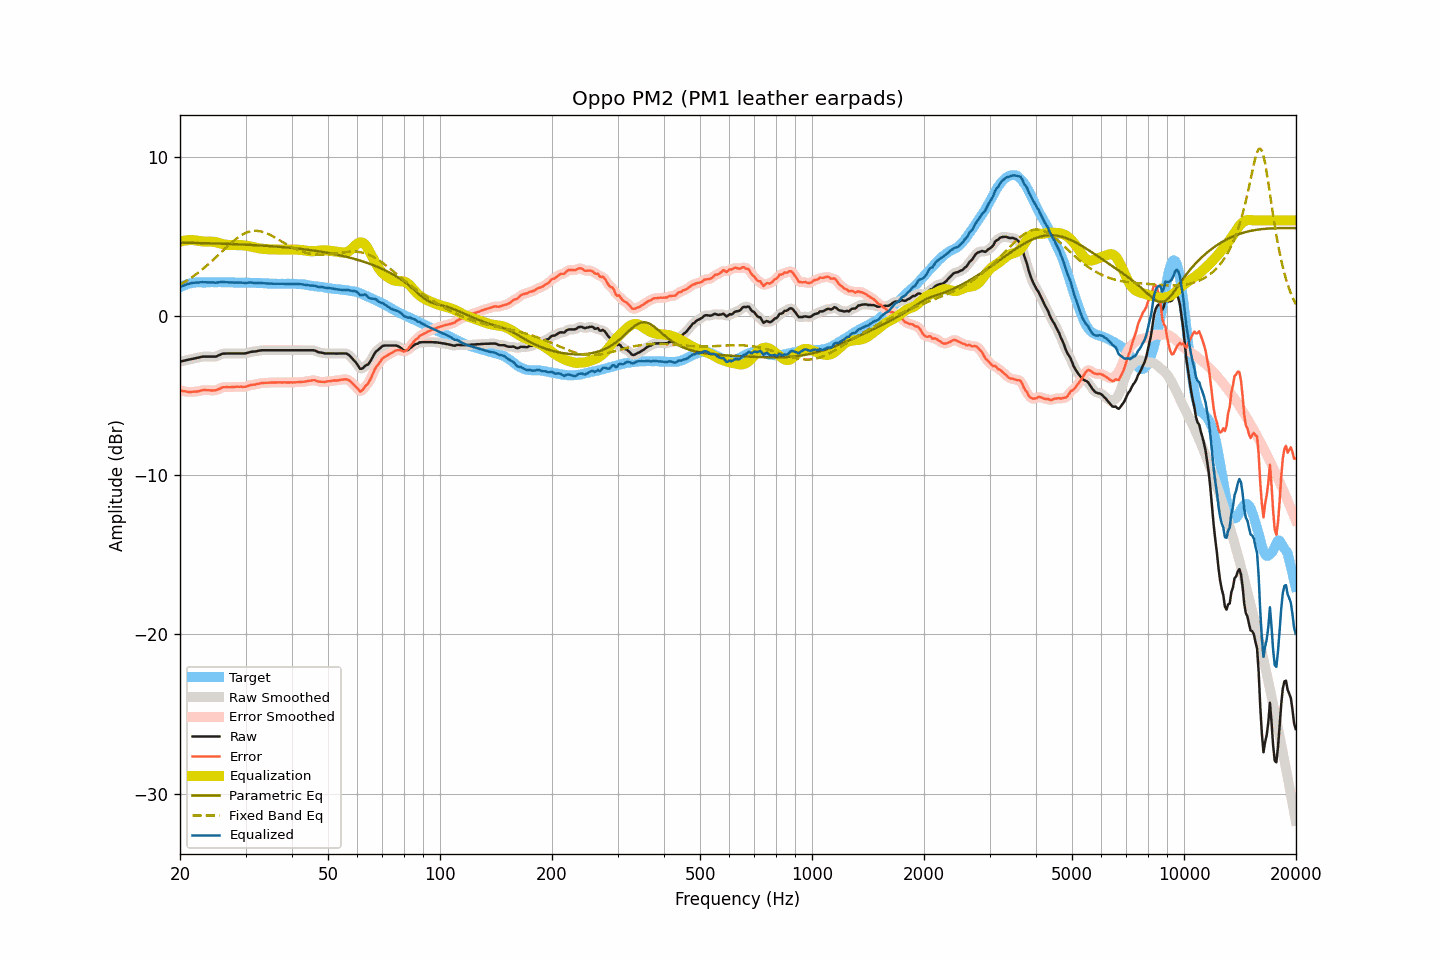

The data file committed next to this chart (first rows):
frequency, raw, smoothed, error, error_smoothed, equalization, parametric_eq, fixed_band_eq, equalized_raw, equalized_smoothed, target
20.00, -2.86, -2.87, -4.66, -4.67, 4.67, 4.61, 1.96, 1.80, 1.80, 1.80
20.20, -2.84, -2.84, -4.69, -4.69, 4.69, 4.61, 2.02, 1.85, 1.85, 1.85
20.40, -2.82, -2.82, -4.72, -4.72, 4.72, 4.60, 2.08, 1.89, 1.90, 1.90
20.61, -2.79, -2.80, -4.72, -4.74, 4.74, 4.60, 2.14, 1.94, 1.94, 1.93
20.81, -2.77, -2.77, -4.75, -4.75, 4.75, 4.60, 2.20, 1.98, 1.98, 1.98
21.02, -2.75, -2.75, -4.77, -4.76, 4.76, 4.60, 2.27, 2.01, 2.01, 2.02
21.23, -2.73, -2.73, -4.77, -4.77, 4.77, 4.60, 2.33, 2.03, 2.03, 2.04
21.44, -2.71, -2.71, -4.77, -4.77, 4.77, 4.59, 2.40, 2.06, 2.06, 2.06
21.66, -2.68, -2.69, -4.76, -4.76, 4.76, 4.59, 2.47, 2.08, 2.08, 2.08
21.87, -2.66, -2.66, -4.75, -4.76, 4.75, 4.59, 2.54, 2.09, 2.09, 2.09
22.09, -2.64, -2.64, -4.75, -4.75, 4.74, 4.59, 2.62, 2.10, 2.10, 2.11
22.31, -2.62, -2.62, -4.74, -4.74, 4.72, 4.58, 2.69, 2.10, 2.10, 2.11
22.54, -2.60, -2.60, -4.72, -4.71, 4.71, 4.58, 2.77, 2.10, 2.11, 2.11
22.76, -2.57, -2.58, -4.69, -4.69, 4.69, 4.58, 2.85, 2.12, 2.12, 2.11
22.99, -2.55, -2.56, -4.66, -4.67, 4.68, 4.58, 2.93, 2.13, 2.12, 2.10
23.22, -2.55, -2.55, -4.66, -4.65, 4.67, 4.57, 3.02, 2.12, 2.12, 2.10
23.45, -2.55, -2.55, -4.66, -4.65, 4.67, 4.57, 3.10, 2.11, 2.12, 2.10
23.69, -2.55, -2.55, -4.66, -4.66, 4.67, 4.57, 3.19, 2.11, 2.11, 2.11
23.92, -2.55, -2.55, -4.66, -4.67, 4.67, 4.57, 3.28, 2.12, 2.12, 2.11
24.16, -2.55, -2.55, -4.67, -4.67, 4.67, 4.56, 3.37, 2.12, 2.12, 2.12
24.40, -2.55, -2.56, -4.68, -4.68, 4.67, 4.56, 3.46, 2.12, 2.11, 2.13
24.65, -2.55, -2.56, -4.67, -4.68, 4.66, 4.56, 3.56, 2.11, 2.10, 2.12
24.89, -2.55, -2.54, -4.67, -4.66, 4.64, 4.55, 3.65, 2.09, 2.10, 2.12
25.14, -2.52, -2.52, -4.64, -4.64, 4.62, 4.55, 3.75, 2.09, 2.10, 2.12
25.39, -2.47, -2.48, -4.60, -4.60, 4.59, 4.55, 3.84, 2.12, 2.11, 2.12
25.65, -2.43, -2.43, -4.56, -4.55, 4.56, 4.54, 3.94, 2.12, 2.13, 2.12
25.91, -2.38, -2.39, -4.50, -4.51, 4.53, 4.54, 4.04, 2.15, 2.14, 2.11
26.16, -2.36, -2.37, -4.47, -4.48, 4.51, 4.54, 4.13, 2.14, 2.14, 2.11
26.43, -2.36, -2.36, -4.47, -4.47, 4.48, 4.53, 4.23, 2.12, 2.13, 2.11
26.69, -2.35, -2.36, -4.46, -4.47, 4.47, 4.53, 4.32, 2.12, 2.11, 2.11
26.96, -2.35, -2.35, -4.47, -4.47, 4.46, 4.53, 4.42, 2.11, 2.11, 2.12
27.23, -2.35, -2.35, -4.47, -4.47, 4.46, 4.52, 4.51, 2.10, 2.10, 2.12
27.50, -2.35, -2.35, -4.47, -4.47, 4.46, 4.52, 4.60, 2.10, 2.10, 2.11
27.77, -2.35, -2.35, -4.46, -4.46, 4.46, 4.51, 4.68, 2.10, 2.10, 2.10
28.05, -2.35, -2.35, -4.46, -4.45, 4.46, 4.51, 4.77, 2.10, 2.10, 2.10
28.33, -2.35, -2.35, -4.44, -4.45, 4.46, 4.50, 4.85, 2.10, 2.10, 2.09
28.62, -2.35, -2.35, -4.44, -4.44, 4.46, 4.50, 4.92, 2.10, 2.10, 2.09
28.90, -2.35, -2.35, -4.45, -4.45, 4.45, 4.50, 4.99, 2.10, 2.10, 2.10
29.19, -2.35, -2.35, -4.44, -4.45, 4.45, 4.49, 5.06, 2.10, 2.09, 2.09
29.48, -2.35, -2.36, -4.46, -4.45, 4.44, 4.49, 5.12, 2.09, 2.09, 2.10
29.78, -2.35, -2.35, -4.45, -4.45, 4.43, 4.48, 5.17, 2.08, 2.08, 2.09
30.08, -2.34, -2.34, -4.44, -4.43, 4.42, 4.48, 5.22, 2.07, 2.08, 2.10
30.38, -2.31, -2.31, -4.40, -4.40, 4.40, 4.47, 5.26, 2.09, 2.09, 2.09
30.68, -2.28, -2.29, -4.37, -4.37, 4.38, 4.47, 5.29, 2.10, 2.10, 2.09
30.99, -2.25, -2.26, -4.34, -4.34, 4.36, 4.46, 5.32, 2.11, 2.10, 2.08
31.30, -2.24, -2.24, -4.33, -4.33, 4.34, 4.46, 5.33, 2.09, 2.09, 2.08
31.61, -2.23, -2.23, -4.31, -4.31, 4.31, 4.45, 5.35, 2.08, 2.08, 2.08
31.93, -2.22, -2.22, -4.30, -4.30, 4.29, 4.44, 5.35, 2.06, 2.07, 2.08
32.24, -2.20, -2.20, -4.27, -4.28, 4.27, 4.44, 5.35, 2.06, 2.06, 2.07
32.57, -2.18, -2.18, -4.26, -4.25, 4.25, 4.43, 5.33, 2.07, 2.07, 2.07
32.89, -2.16, -2.17, -4.23, -4.23, 4.24, 4.43, 5.32, 2.07, 2.07, 2.07
33.22, -2.15, -2.16, -4.21, -4.22, 4.22, 4.42, 5.29, 2.07, 2.07, 2.06
33.55, -2.15, -2.15, -4.21, -4.21, 4.21, 4.41, 5.26, 2.06, 2.06, 2.05
33.89, -2.15, -2.15, -4.20, -4.20, 4.20, 4.41, 5.23, 2.05, 2.05, 2.04
34.23, -2.15, -2.15, -4.20, -4.20, 4.19, 4.40, 5.19, 2.04, 2.04, 2.05
34.57, -2.15, -2.15, -4.19, -4.19, 4.19, 4.39, 5.14, 2.03, 2.03, 2.04
34.92, -2.15, -2.15, -4.19, -4.19, 4.18, 4.39, 5.09, 2.03, 2.03, 2.03
35.27, -2.15, -2.15, -4.18, -4.18, 4.18, 4.38, 5.04, 2.03, 2.03, 2.03
35.62, -2.15, -2.15, -4.18, -4.18, 4.18, 4.37, 4.99, 2.03, 2.03, 2.03
35.97, -2.15, -2.15, -4.18, -4.18, 4.18, 4.36, 4.93, 2.02, 2.02, 2.02
... 635 more rows
